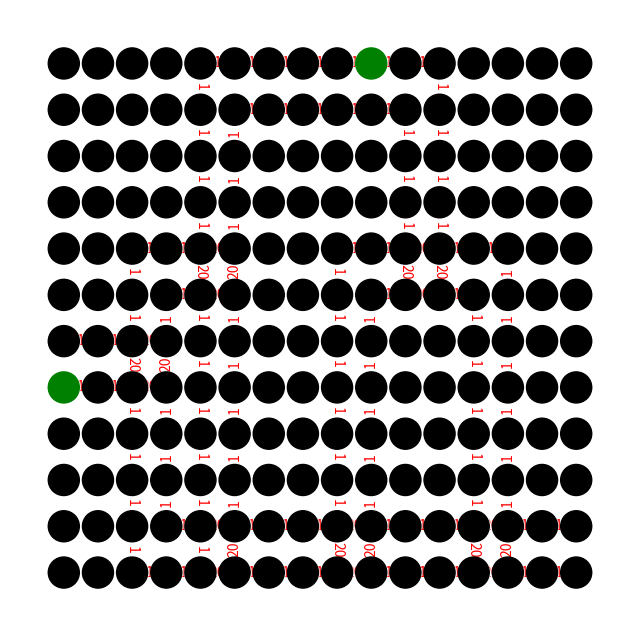

The matplotlib source for this figure:
import heapq
import matplotlib.pyplot as plt
import networkx as nx

def astar(start, goal, graph):
    open_set = {}
    closed_set = {}

    # Add the starting node to the open set
    open_set[start] = (0, [start], 0)  # Add a third element to track the total cost

    while open_set:
        # Get the node with the lowest total cost from the open set
        current_node = min(open_set, key=lambda node: open_set[node][2])
        current_cost, path, total_cost = open_set[current_node]
        

        # Remove the current node from the open set
        del open_set[current_node]

        # If we've reached the goal, return the path and its cost
        if current_node == goal:
            return path, total_cost

        # Add the current node to the closed set
        closed_set[current_node] = (current_cost, total_cost)

        # Check each neighbor of the current node
        for neighbor, weight in graph[current_node].items():
            # Calculate the tentative g score by adding the current cost and the edge weight
            tentative_g_score = current_cost + weight

            # Calculate the tentative f score
            h_score = heuristic(neighbor, goal)
            tentative_f_score = tentative_g_score + h_score

            # Calculate the total cost by adding the current total cost and the edge weight
            tentative_total_cost = total_cost + weight

            if neighbor in closed_set and tentative_total_cost >= closed_set[neighbor][1]:
                continue

            if neighbor not in open_set or tentative_total_cost < open_set[neighbor][2]:
                open_set[neighbor] = (tentative_f_score, path + [neighbor], tentative_total_cost)

    # If we've exhausted all possible paths and haven't found the goal, return None
    return None, None

# Rest of your code remains the same


def heuristic(node, goal):
    # In this example, we'll use the Manhattan distance as our heuristic
    return abs(node[0] - goal[0]) + abs(node[1] - goal[1])




# Add functionality to visualize A* algorithm step by step

graph = {
    (0, 0): {},
    (0, 1): {},
    (0, 2): {},
    (0, 3): {},
    (0, 4): {(1,4):1},
    (0, 5): {(0,4):1},
    (0, 6): {(0,5):1},
    (0, 7): {(0,6):1},
    (0, 8): {(0,7):1},
    (0, 9): {(0,8):1},
    (0, 10): {(0,9):1},
    (0, 11): {(0,10):1},
    (0, 12): {},
    (0, 13): {},
    (0, 14): {},
    (0, 15): {},
    (1, 0): {},
    (1, 1): {},
    (1, 2): {},
    (1, 3): {},
    (1, 4): {(2,4):1},
    (1, 5): {(1,6):1},
    (1, 6): {(1,7):1},
    (1, 7): {(1,8):1},
    (1, 8): {(1,9):1},
    (1, 9): {(1,10):1},
    (1, 10): {(2,10):1},
    (1, 11): {(0,11):1},
    (1, 12): {},
    (1, 13): {},
    (1, 14): {},
    (1, 15): {},
    (2, 0): {},
    (2, 1): {},
    (2, 2): {},
    (2, 3): {},
    (2, 4): {(3,4):1},
    (2, 5): {(1,5):1},
    (2,6): {},
    (2, 7): {},
    (2, 8): {},
    (2, 9): {},
    (2, 10): {(3,10):1},
    (2, 11): {(1,11):1},
    (2, 12): {},
    (2, 13): {},
    (2, 14): {},
    (2, 15): {},
    (3, 0): {},
    (3, 1): {},
    (3, 2): {},
    (3, 3): {},
    (3, 4): {(4,4):1},
    (3, 5): {(2,5):1},
    (3, 6): {},
    (3, 7): {},
    (3, 8): {},
    (3, 9): {},
    (3, 10): {(4,10):1},
    (3, 11): {(2,11):1},
    (3, 12): {},
    (3, 13): {},
    (3, 14): {},
    (3, 15): {},
    (4, 0): {},
    (4, 1): {},
    (4, 2): {(5,2):1},
    (4, 3): {(4,2):1},
    (4, 4): {(4,3):1,(5,4):20},
    (4, 5): {(4,4):20,(3,5):1},
    (4, 6): {},
    (4, 7): {},
    (4, 8): {(5,8):1},
    (4, 9): {(4,8):1},
    (4, 10): {(4,9):1,(5,10):20},
    (4, 11): {(4,10):20,(3,11):1},
    (4, 12): {(4,11):1},
    (4, 13): {(4,12):1},
    (4, 14): {},
    (4, 15): {},
    (5, 0): {},
    (5, 1): {},
    (5, 2): {(6,2):1},
    (5, 3): {(5,4):1},
    (5, 4): {(6,4):1,(5,5):20},
    (5, 5): {(4,5):20},
    (5, 6): {},
    (5, 7): {},
    (5, 8): {(6,8):1},
    (5, 9): {(5,10):1},
    (5, 10): {(5,11):20},
    (5, 11): {(4,11):20,(5,12):1},
    (5, 12): {(6,12):1},
    (5, 13): {(4,13):1},
    (5, 14): {},
    (5, 15): {},
    (6, 0): {},
    (6, 1): {(6,0):1},
    (6, 2): {(6,1):1,(7,2):20},
    (6, 3): {(6,2):20,(5,3):1},
    (6, 4): {(7,4):1},
    (6, 5): {(5,5):1},
    (6, 6): {},
    (6, 7): {},
    (6, 8): {(7,8):1},
    (6, 9): {(5,9):1},
    (6, 10): {},
    (6, 11): {},
    (6, 12): {(7,12):1},
    (6, 13): {(5,13):1},
    (6, 14): {},
    (6, 15): {},
    (7, 0): {(7,1):1},
    (7, 1): {(7,2):1},
    (7, 2): {(7,3):20,(8,2):1},
    (7, 3): {(6,3):20},
    (7, 4): {(8,4):1},
    (7, 5): {(6,5):1},
    (7, 6): {},
    (7, 7): {},
    (7, 8): {(8,8):1},
    (7, 9): {(6,9):1},
    (7, 10): {},
    (7, 11): {},
    (7, 12): {(8,12):1},
    (7, 13): {(6,13):1},
    (7, 14): {},
    (7, 15): {},
    (8, 0): {},
    (8, 1): {},
    (8, 2): {(9,2):1},
    (8, 3): {(7,3):1},
    (8, 4): {(9,4):1},
    (8, 5): {(7,5):1},
    (8, 6): {},
    (8, 7): {},
    (8, 8): {(9,8):1},
    (8, 9): {(7,9):1},
    (8, 10): {},
    (8, 11): {},
    (8, 12): {(9,12):1},
    (8, 13): {(7,13):1},
    (8, 14): {},
    (8, 15): {},
    (9, 0): {},
    (9, 1): {},
    (9, 2): {(10,2):1},
    (9, 3): {(8,3):1},
    (9, 4): {(10,4):1},
    (9, 5): {(8,5):1},
    (9, 6): {},
    (9, 7): {},
    (9, 8): {(10,8):1},
    (9, 9): {(8,9):1},
    (9, 10): {},
    (9, 11): {},
    (9, 12): {(10,12):1},
    (9, 13): {(8,13):1},
    (9, 14): {},
    (9, 15): {},
    (10, 0): {},
    (10, 1): {},
    (10, 2): {(11,2):1},
    (10, 3): {(9,3):1},
    (10, 4): {(10,3):1,(11,4):1},
    (10, 5): {(9,5):1,(10,4):20},
    (10, 6): {(10,5):1},
    (10, 7): {(10,6):1},
    (10, 8): {(10,7):1,(11,8):20},
    (10, 9): {(9,9):1,(10,8):20},
    (10, 10): {(10,9):1},
    (10, 11): {(10,10):1},
    (10, 12): {(10,11):1,(11,12):20},
    (10, 13): {(9,13):1,(10,12):20},
    (10, 14): {(10,13):1},
    (10, 15): {(10,14):1},
    (11, 0): {},
    (11, 1): {},
    (11, 2): {(11,3):1},
    (11, 3): {(11,4):1},
    (11, 4): {(11,5):20},
    (11, 5): {(11,6):1,(10,5):20},
    (11, 6): {(11,7):1},
    (11, 7): {(11,8):1},
    (11, 8): {(11,9):20},
    (11, 9): {(11,10):1,(10,9):20},
    (11, 10): {(11,11):1},
    (11, 11): {(11,12):1},
    (11, 12): {(11,13):20},
    (11, 13): {(11,14):1,(10,13):20},
    (11, 14): {(11,15):1},
    (11, 15): {}
}

start_node = (7, 0)
goal_node = (0, 9)

G = nx.DiGraph()

for node, neighbors in graph.items():
    G.add_node(node)
    for neighbor, weight in neighbors.items():
        G.add_edge(node, neighbor, weight=weight)  # Add weight as an attribute to edges

# Draw the graph
pos = {node: (node[1], -node[0]) for node in G.nodes()}  # Adjust coordinates for visualization

plt.figure(figsize=(8, 8))
nx.draw_networkx(G, pos, with_labels=False, node_color='white', node_size=500, font_size=10, font_color='black')

# Mark the start and goal nodes
start_color = 'green'
goal_color = 'green'
node_colors = ['black' if node not in (start_node, goal_node) else start_color if node == start_node else goal_color for node in G.nodes()]
nx.draw_networkx_nodes(G, pos, node_color=node_colors, node_size=500)

# Add edge labels
edge_labels = {(edge[0], edge[1]): attrs['weight'] for edge, attrs in G.edges.items()}
nx.draw_networkx_edge_labels(G, pos, edge_labels=edge_labels, font_color='red')

plt.axis('off')
plt.show()

def visualize_astar_step_by_step():
    # Initialize variables needed for step-by-step visualization
    path, _ = astar(start_node, goal_node, graph)
    current_step = 0
    explored_nodes = set()
    current_path = []

    def on_key(event):
        nonlocal current_step
        if event.key == 'h':
            nonlocal path, current_step, explored_nodes, current_path

            if current_step < len(path):
                plt.figure(figsize=(8, 8))

                # Draw the graph
                nx.draw_networkx(G, pos, with_labels=False, node_color='white', node_size=500, font_size=10, font_color='black')
                nx.draw_networkx_nodes(G, pos, node_color=node_colors, node_size=500)
                nx.draw_networkx_edge_labels(G, pos, edge_labels=edge_labels, font_color='red')

                # Highlight the current step of the path
                filtered_path = path[:current_step + 1]
                path_edges = [(filtered_path[i], filtered_path[i + 1]) for i in range(len(filtered_path) - 1)]
                nx.draw_networkx_edges(G, pos, edgelist=path_edges, edge_color='green', width=2, arrowsize=20)

                # Highlight the current node being explored
                current_node = path[current_step]
                nx.draw_networkx_nodes(G, pos, nodelist=[current_node], node_color='yellow', node_size=500)

                # Update current step for the next keypress
                current_step += 1

                # Display the updated visualization
                plt.axis('off')
                plt.show()

    # Create initial visualization
    plt.figure(figsize=(8, 8))
    nx.draw_networkx(G, pos, with_labels=False, node_color='white', node_size=500, font_size=10, font_color='black')
    nx.draw_networkx_nodes(G, pos, node_color=node_colors, node_size=500)
    nx.draw_networkx_edge_labels(G, pos, edge_labels=edge_labels, font_color='red')
    plt.axis('off')
    plt.show()

    # Attach key event listener
    plt.gcf().canvas.mpl_connect('key_press_event', on_key)
    plt.show()


# Call the function to start step-by-step visualization on 'h' key press
visualize_astar_step_by_step()
